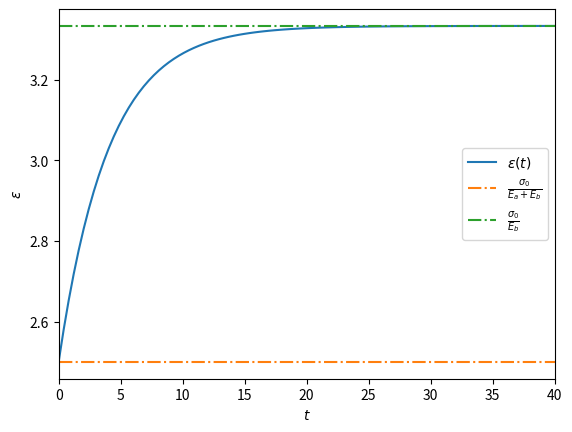

Reproduce this figure in Python. (Note: this script raises an exception after producing the figure.)
import matplotlib.pyplot as plt
import numpy as np

Ea = 1
Eb = 3
eta = 1
sigma0 = 10


def epsilon(t):
    if not Eb * epsilon0 <= sigma0:
        raise ValueError("Not allowed value!")
    return (Eb * epsilon0 - sigma0) / Eb * np.exp(-Ea * Eb * t / (3 * eta * (Ea + Eb))) + sigma0 / Eb


if __name__ == "__main__":
    time = np.linspace(0, 40, 100)
    epsilon0 = sigma0 / (Ea + Eb)
    # for epsilon0 in np.linspace(0, 2, 5):
    #     plt.plot(time, epsilon(time), label="$\\varepsilon(t)$, $\\varepsilon_0 = {0}$".format(epsilon0))
    plt.plot(time, epsilon(time), label="$\\varepsilon(t)$")
    plt.plot(time, [sigma0 / (Ea + Eb)] * len(time), '-.', label="$\\frac{ \\sigma_0 }{ E_a + E_b }$")
    plt.plot(time, [sigma0 / Eb] * len(time), '-.', label="$\\frac{ \\sigma_0 }{ E_b }$")
    plt.xlim((min(time), max(time)))
    plt.xlabel("$t$")
    plt.ylabel("$\\varepsilon$")
    plt.legend(loc="best")
    plt.savefig("../images/8_3.pdf")
    plt.show()
